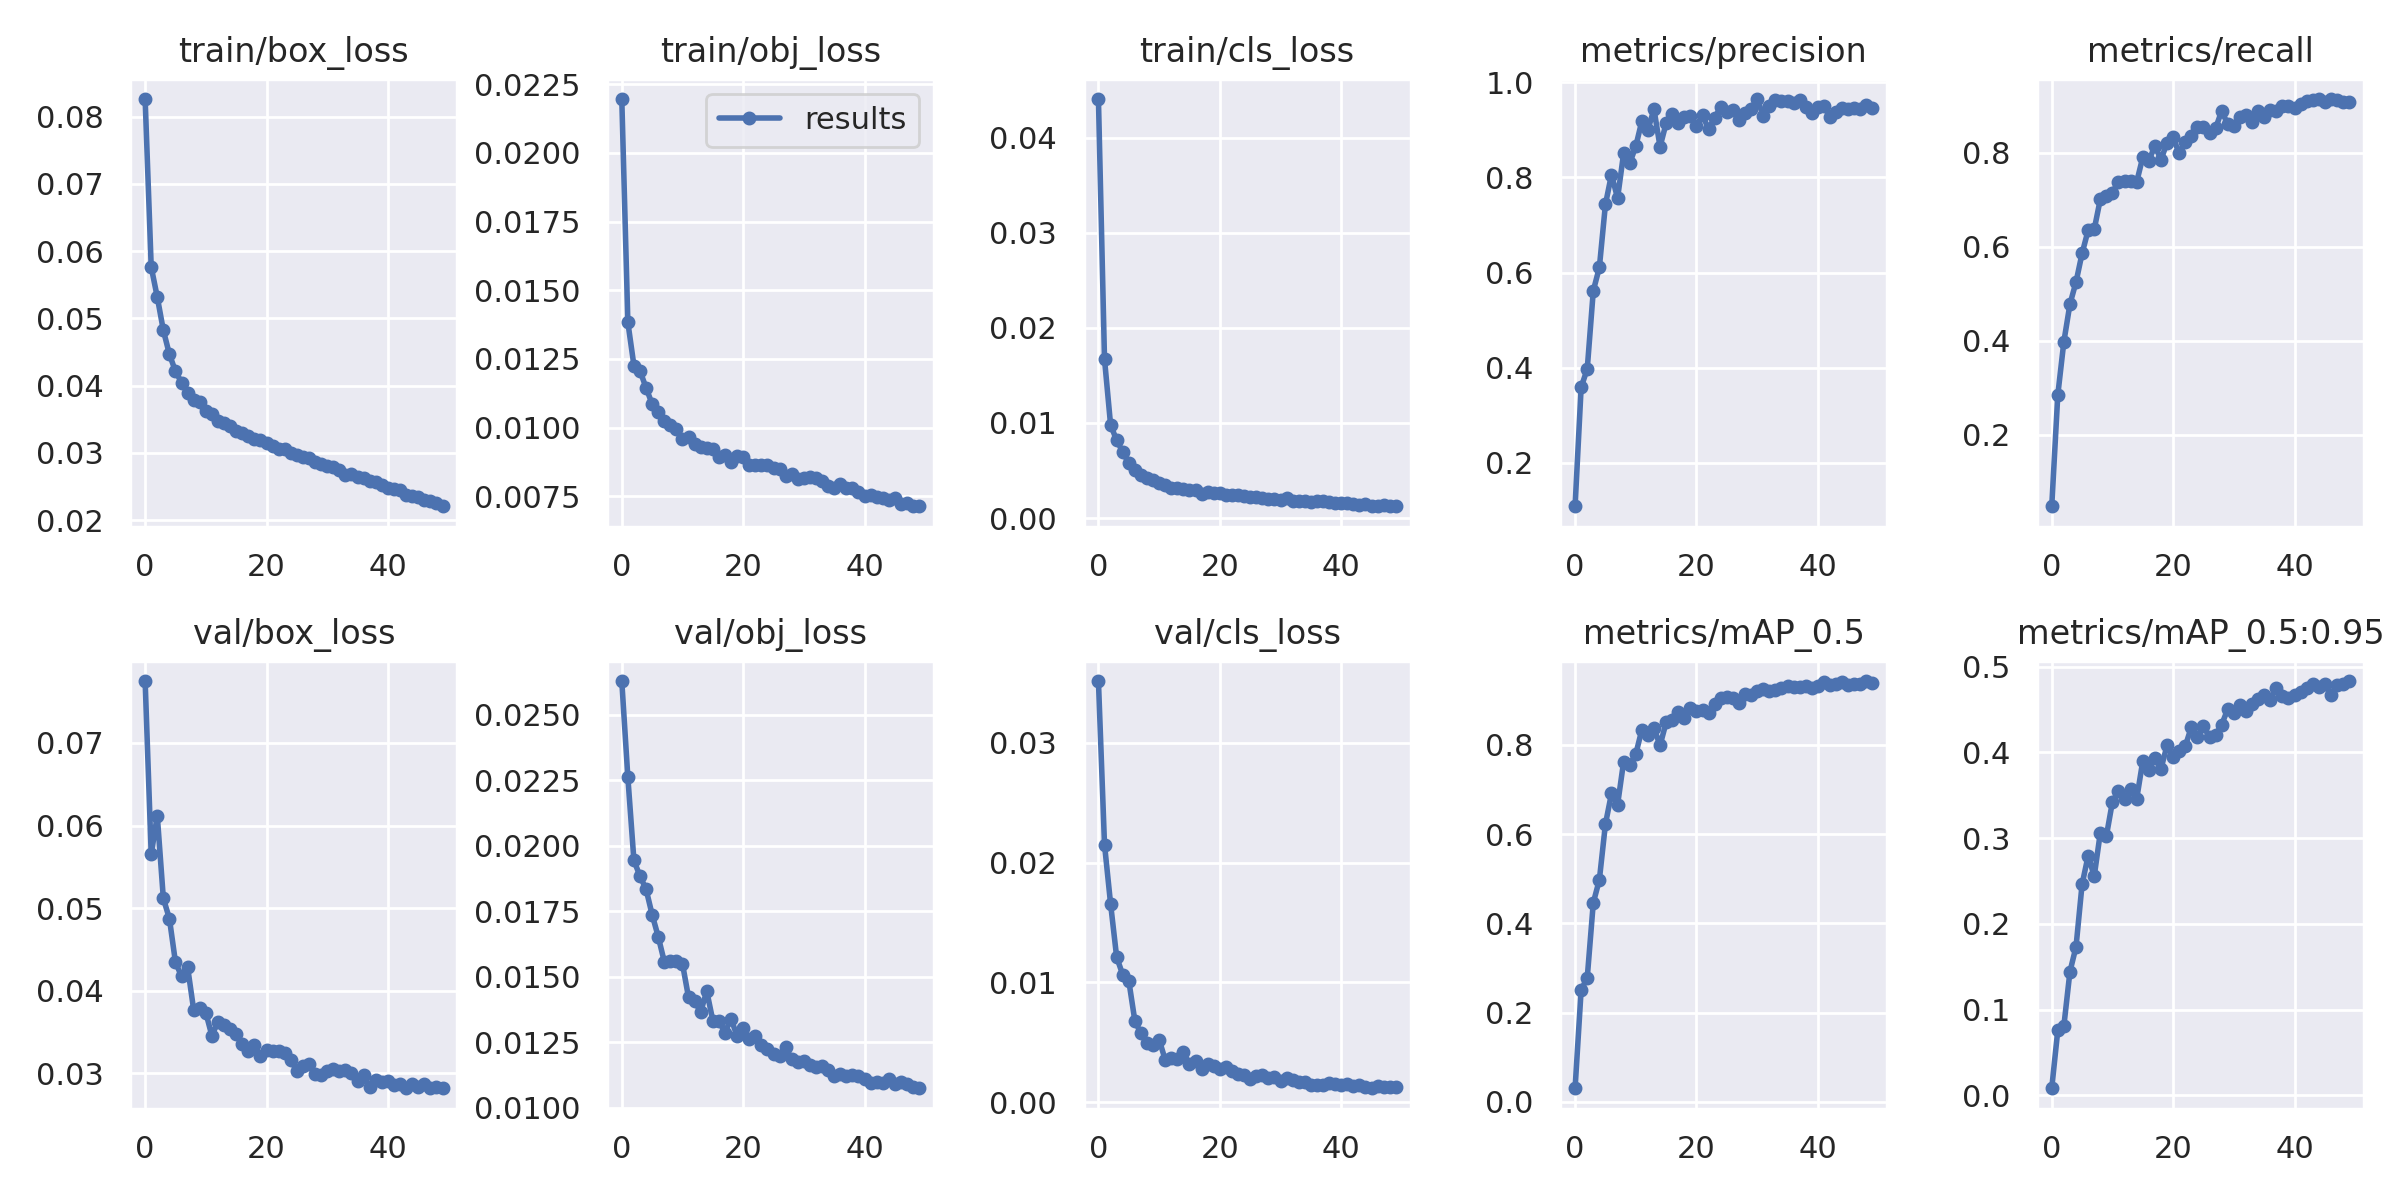

Data behind this chart, as committed beside it:
epoch, train/box_loss, train/obj_loss, train/cls_loss, metrics/precision, metrics/recall, metrics/mAP_0.5, metrics/mAP_0.5:0.95, val/box_loss, val/obj_loss, val/cls_loss, x/lr0, x/lr1, x/lr2
0, 0.08261, 0.02196, 0.04405, 0.1091, 0.04775, 0.03057, 0.00824, 0.07749, 0.02628, 0.03517, 0.07011, 0.003321, 0.003321
1, 0.05764, 0.01384, 0.01671, 0.3592, 0.2849, 0.2511, 0.07603, 0.05652, 0.02261, 0.02151, 0.03998, 0.006523, 0.006523
2, 0.05316, 0.01226, 0.009806, 0.3972, 0.3981, 0.2777, 0.08108, 0.0612, 0.01943, 0.01656, 0.009715, 0.009592, 0.009592
3, 0.04823, 0.01207, 0.008166, 0.5617, 0.478, 0.4461, 0.1443, 0.05119, 0.01884, 0.01211, 0.009406, 0.009406, 0.009406
4, 0.04466, 0.01145, 0.006974, 0.6108, 0.5249, 0.4976, 0.1732, 0.04874, 0.01834, 0.01064, 0.009406, 0.009406, 0.009406
5, 0.04213, 0.01086, 0.005744, 0.7432, 0.586, 0.6224, 0.2461, 0.04344, 0.01737, 0.01014, 0.009208, 0.009208, 0.009208
6, 0.04046, 0.01058, 0.005051, 0.806, 0.6353, 0.6912, 0.2795, 0.04176, 0.01653, 0.00679, 0.00901, 0.00901, 0.00901
7, 0.03894, 0.01026, 0.004533, 0.7563, 0.637, 0.6656, 0.2556, 0.04286, 0.01558, 0.005727, 0.008812, 0.008812, 0.008812
8, 0.03781, 0.01011, 0.004207, 0.851, 0.7011, 0.7626, 0.3061, 0.03768, 0.0156, 0.004969, 0.008614, 0.008614, 0.008614
9, 0.0376, 0.00994, 0.004014, 0.8295, 0.7072, 0.7554, 0.3024, 0.03797, 0.01561, 0.004755, 0.008416, 0.008416, 0.008416
10, 0.03623, 0.009581, 0.003693, 0.8653, 0.7155, 0.7794, 0.3425, 0.03735, 0.01549, 0.005216, 0.008218, 0.008218, 0.008218
11, 0.03572, 0.009677, 0.003455, 0.9184, 0.7389, 0.8337, 0.3549, 0.03456, 0.01421, 0.00353, 0.00802, 0.00802, 0.00802
12, 0.03477, 0.009392, 0.003146, 0.9003, 0.7391, 0.8231, 0.3462, 0.03628, 0.01406, 0.00365, 0.007822, 0.007822, 0.007822
13, 0.03449, 0.009302, 0.003124, 0.9431, 0.7397, 0.8375, 0.3575, 0.03587, 0.01366, 0.003561, 0.007624, 0.007624, 0.007624
14, 0.03395, 0.00926, 0.003093, 0.8644, 0.7381, 0.7988, 0.346, 0.0354, 0.01445, 0.004145, 0.007426, 0.007426, 0.007426
15, 0.03332, 0.009231, 0.002922, 0.9138, 0.7907, 0.8502, 0.3901, 0.03473, 0.01333, 0.003152, 0.007228, 0.007228, 0.007228
16, 0.03293, 0.008924, 0.002988, 0.9337, 0.7832, 0.8549, 0.3801, 0.03357, 0.01332, 0.003414, 0.00703, 0.00703, 0.00703
17, 0.03255, 0.008991, 0.002573, 0.9137, 0.815, 0.8736, 0.3932, 0.03272, 0.01286, 0.002741, 0.006832, 0.006832, 0.006832
18, 0.03213, 0.008759, 0.002742, 0.9267, 0.785, 0.8601, 0.3809, 0.03342, 0.01341, 0.003187, 0.006634, 0.006634, 0.006634
19, 0.03191, 0.008956, 0.002622, 0.9295, 0.8219, 0.8823, 0.4084, 0.03208, 0.01273, 0.003015, 0.006436, 0.006436, 0.006436
20, 0.03144, 0.008938, 0.002662, 0.9088, 0.833, 0.8749, 0.395, 0.03287, 0.01303, 0.002775, 0.006238, 0.006238, 0.006238
21, 0.03101, 0.008624, 0.002434, 0.9301, 0.7988, 0.8782, 0.4017, 0.0327, 0.01264, 0.002907, 0.00604, 0.00604, 0.00604
22, 0.03063, 0.008639, 0.00238, 0.9016, 0.8238, 0.871, 0.4071, 0.03274, 0.01274, 0.002556, 0.005842, 0.005842, 0.005842
23, 0.03051, 0.008627, 0.002375, 0.9258, 0.8368, 0.8912, 0.4297, 0.03247, 0.0124, 0.002328, 0.005644, 0.005644, 0.005644
24, 0.03001, 0.008652, 0.002354, 0.9475, 0.8545, 0.906, 0.4177, 0.03157, 0.01225, 0.002287, 0.005446, 0.005446, 0.005446
25, 0.02969, 0.008539, 0.002249, 0.938, 0.8559, 0.9064, 0.4309, 0.03035, 0.01205, 0.00196, 0.005248, 0.005248, 0.005248
26, 0.02939, 0.00851, 0.002237, 0.9407, 0.8415, 0.9043, 0.4176, 0.03091, 0.01198, 0.002162, 0.00505, 0.00505, 0.00505
27, 0.02918, 0.008231, 0.002129, 0.9197, 0.8523, 0.8945, 0.4201, 0.03113, 0.0123, 0.002249, 0.004852, 0.004852, 0.004852
28, 0.02865, 0.008301, 0.001978, 0.9362, 0.8895, 0.9141, 0.4325, 0.02996, 0.01185, 0.001985, 0.004654, 0.004654, 0.004654
29, 0.02835, 0.008129, 0.001965, 0.9445, 0.8607, 0.9122, 0.4506, 0.02978, 0.01174, 0.00213, 0.004456, 0.004456, 0.004456
30, 0.02804, 0.008155, 0.001935, 0.9647, 0.8582, 0.9201, 0.4464, 0.03028, 0.01179, 0.00177, 0.004258, 0.004258, 0.004258
31, 0.02786, 0.008203, 0.002059, 0.93, 0.8772, 0.9244, 0.4557, 0.03054, 0.01162, 0.001982, 0.00406, 0.00406, 0.00406
32, 0.02739, 0.008155, 0.001775, 0.9492, 0.8801, 0.9213, 0.4483, 0.0303, 0.01156, 0.001877, 0.003862, 0.003862, 0.003862
33, 0.02676, 0.008058, 0.001796, 0.9634, 0.8656, 0.924, 0.4568, 0.03036, 0.01159, 0.001699, 0.003664, 0.003664, 0.003664
34, 0.02687, 0.007886, 0.001786, 0.9604, 0.8892, 0.9276, 0.4623, 0.03009, 0.01142, 0.001691, 0.003466, 0.003466, 0.003466
35, 0.02639, 0.007792, 0.001708, 0.9609, 0.8754, 0.933, 0.4675, 0.0291, 0.0112, 0.001417, 0.003268, 0.003268, 0.003268
36, 0.02623, 0.007946, 0.001824, 0.957, 0.8914, 0.9288, 0.4617, 0.02976, 0.0113, 0.001405, 0.00307, 0.00307, 0.00307
37, 0.02581, 0.007801, 0.001746, 0.9625, 0.8888, 0.9305, 0.4758, 0.02836, 0.0112, 0.001432, 0.002872, 0.002872, 0.002872
38, 0.02562, 0.0078, 0.001634, 0.948, 0.8995, 0.9314, 0.4659, 0.02923, 0.01126, 0.001614, 0.002674, 0.002674, 0.002674
39, 0.02516, 0.007675, 0.001616, 0.9346, 0.9005, 0.9279, 0.463, 0.02899, 0.0112, 0.001537, 0.002476, 0.002476, 0.002476
40, 0.02482, 0.007528, 0.001581, 0.9484, 0.8955, 0.9311, 0.4668, 0.02908, 0.01111, 0.001439, 0.002278, 0.002278, 0.002278
41, 0.02469, 0.007565, 0.001567, 0.9501, 0.9049, 0.9403, 0.4708, 0.02857, 0.01095, 0.00147, 0.00208, 0.00208, 0.00208
42, 0.02446, 0.007492, 0.001488, 0.9265, 0.9114, 0.9344, 0.475, 0.02872, 0.01097, 0.001348, 0.001882, 0.001882, 0.001882
43, 0.0238, 0.007454, 0.001378, 0.9374, 0.9126, 0.9354, 0.4797, 0.02826, 0.01095, 0.001392, 0.001684, 0.001684, 0.001684
44, 0.02364, 0.007351, 0.001448, 0.9454, 0.9145, 0.94, 0.4768, 0.02874, 0.01109, 0.00122, 0.001486, 0.001486, 0.001486
45, 0.02347, 0.007423, 0.001306, 0.9432, 0.9084, 0.9348, 0.4794, 0.02837, 0.01092, 0.001152, 0.001288, 0.001288, 0.001288
46, 0.02299, 0.007209, 0.001314, 0.9468, 0.9146, 0.9369, 0.4671, 0.02875, 0.01097, 0.00132, 0.00109, 0.00109, 0.00109
47, 0.0228, 0.007262, 0.001363, 0.9427, 0.9123, 0.9374, 0.479, 0.02821, 0.01092, 0.001254, 0.000892, 0.000892, 0.000892
48, 0.02251, 0.007163, 0.001292, 0.9522, 0.9093, 0.943, 0.4801, 0.02837, 0.01081, 0.001278, 0.000694, 0.000694, 0.000694
49, 0.02207, 0.007138, 0.001237, 0.9455, 0.9092, 0.9397, 0.4834, 0.02829, 0.01075, 0.00122, 0.000496, 0.000496, 0.000496
